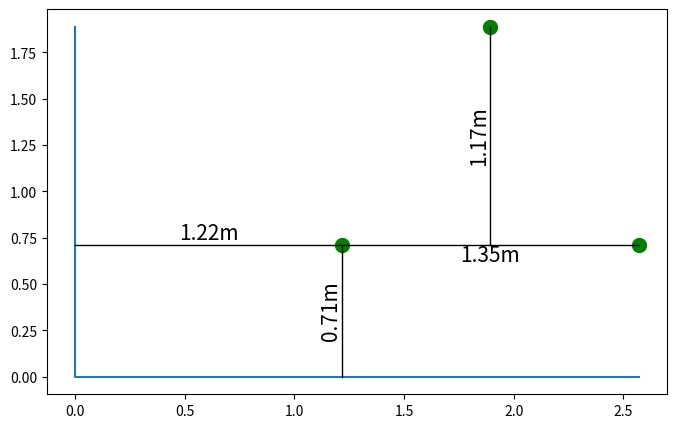
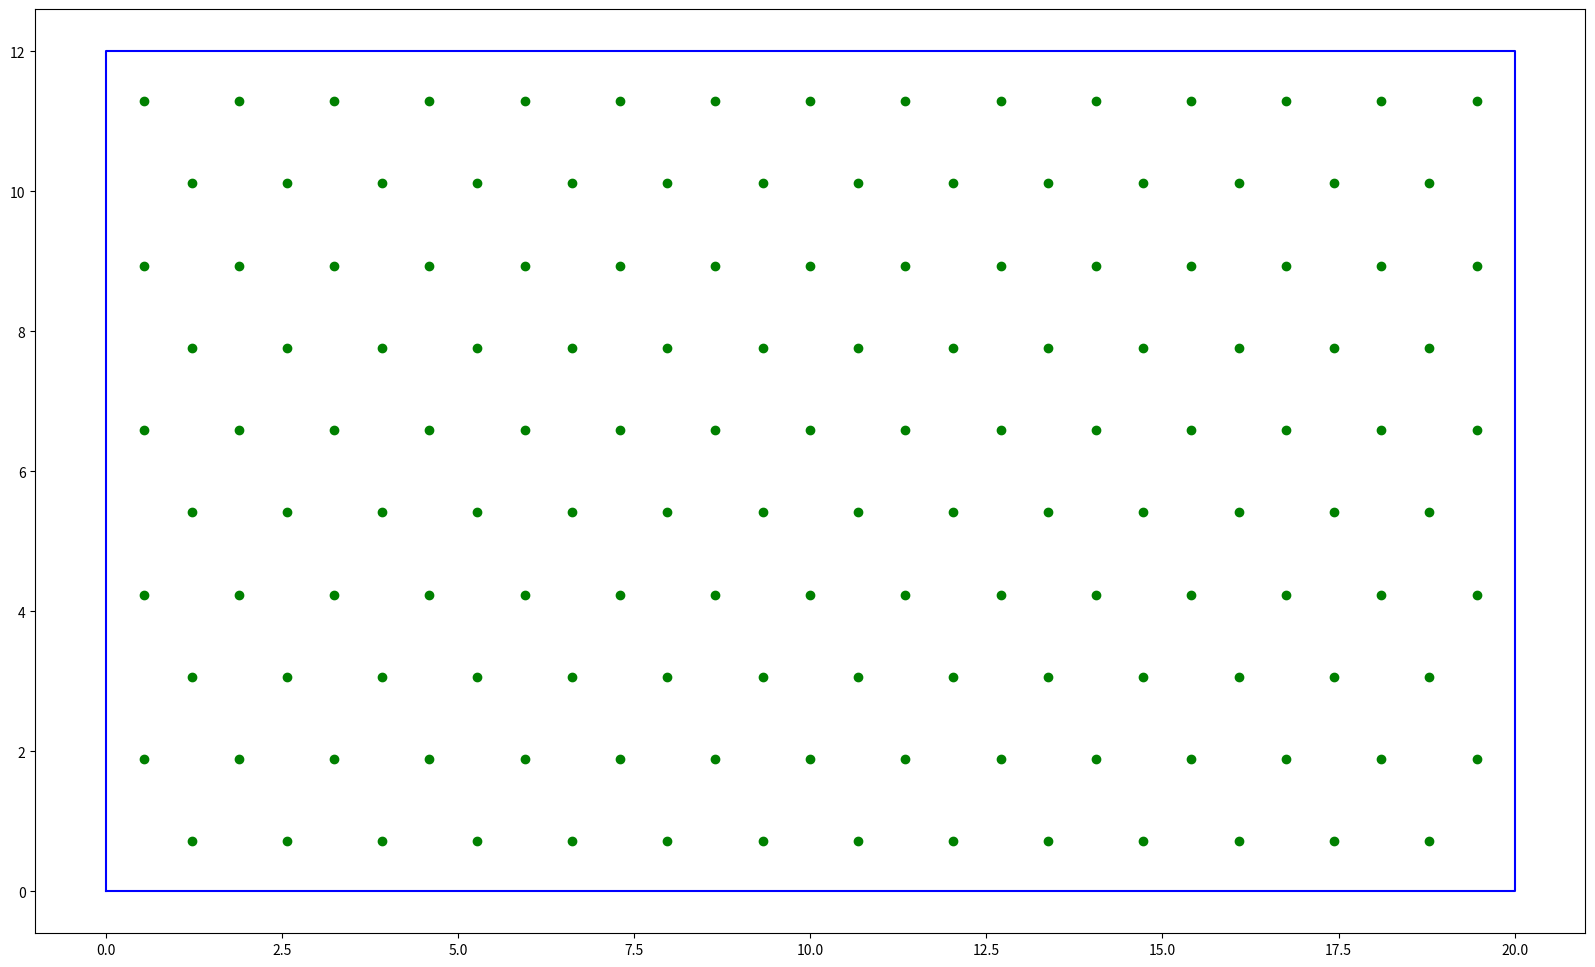
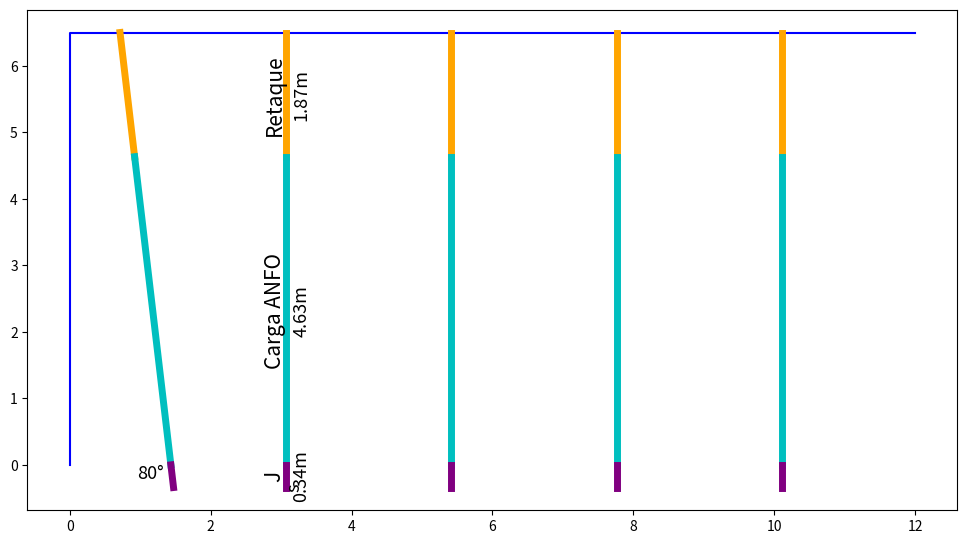

Reproduce these figures in Python, in order.
import numpy as np
import matplotlib.pyplot as plt

L=20
A=12
H=6.5
DRoca=4 
Vs=2500
DiaBarreno=76.2 #mm
DCarga=0.85
Vdet=2000

Fe=(DCarga*Vdet**2/(1.3*3660**2))**0.33
Fr=(2.7*3500/(DRoca*Vs))**0.33
f=Fe*Fr
B=0.76*DiaBarreno*f/25.4
if DiaBarreno<165:
    B=B*0.9
S=1.15*B
#print(S,B)

T=DiaBarreno*35*0.7/1000
J=0.29*B
#print(T,J)

Bancox=[0,L,L,0,0]
Bancoy=[0,0,A,A,0]

x1=int(L/S)
if (L-(x1-1)*S)/2<=2*S/3:x2=x1-1
else:x2=x1+1
if int(A/B)%2==0:y1=int(A/B/2)
else:y1=int(A/B/2)+1
y2=int(A/B/2)

Mallax1=np.zeros(x1)
Mallax2=np.zeros(x2)
Mallay1=np.zeros(y1)
Mallay2=np.zeros(y2)

for i in range(x1):
    Mallax1[i]=S*i+(L-(x1-1)*S)/2
for i in range(x2):
    Mallax2[i]=Mallax1[0]+S*i+S/2*(x1-x2)
for i in range(y1):
    Mallay1[i]=2*B*i+(A-(int(A/B)-1)*B)/2
for i in range(y2):
    Mallay2[i]=Mallay1[0]+2*B*i+B

plt.figure(figsize=(8,5))  
plt.plot([0,0,Mallax1[1]],[Mallay2[0],0,0])
plt.plot(Mallax1[0],Mallay1[0],'go',ms=10)
plt.plot(Mallax1[1],Mallay1[0],'go',ms=10)
plt.plot(Mallax1[0]+S/2,Mallay1[0]+B,'go',ms=10)
plt.plot([Mallax1[0],Mallax1[0]],[0,Mallay1[0]],'k',linewidth=1)
plt.plot([Mallax1[0]+S/2,Mallax1[0]+S/2],[Mallay1[0],Mallay2[0]],'k',linewidth=1)
plt.plot([0,Mallax1[1]],[Mallay1[0],Mallay1[0]],'k',linewidth=1)
plt.text(Mallax1[0],Mallay1[0]/2,str(round(Mallay1[0],2))+'m',rotation=90,ha='right',va='center',size=15)
plt.text(Mallax1[0]/2,Mallay1[0],str(round(Mallax1[0],2))+'m',ha='center',va='bottom',size=15)
plt.text(Mallax1[0]+S/2,Mallay1[0],str(round(S,2))+'m',ha='center',va='top',size=15)
plt.text(Mallax1[0]+S/2,(Mallay2[0]+Mallay1[0])/2,str(round(B,2))+'m',rotation=90,ha='right',va='center',size=15)
plt.show()

plt.figure(figsize=(L,A))
plt.plot(Bancox,Bancoy,'b')
for i in range(x1):
    for j in range(y1):
        plt.plot(Mallax1[i],Mallay1[j],'go')
for i in range(x2):
    for j in range(y2):
        plt.plot(Mallax2[i],Mallay2[j],'go')

plt.figure(figsize=(A,H))
plt.plot([0,0,A],[0,H,H],'b')
ang=80
plt.plot([Mallay1[0],abs((H-T)-H)/np.tan(ang)+Mallay1[0]],[H,H-T],'orange',linewidth=5)
plt.plot([abs((H-T)-H)/np.tan(ang)+Mallay1[0],Mallay1[0]+H/np.tan(ang)],[H-T,0],'c',linewidth=5)
plt.plot([Mallay1[0]+H/np.tan(ang),Mallay1[0]+H/np.tan(ang)+J/np.tan(ang)],[0,-J],'purple',linewidth=5)
for i in range(1,y1):
    plt.plot([Mallay1[i],Mallay1[i]],[H,H-T],'orange',linewidth=5)
    plt.plot([Mallay1[i],Mallay1[i]],[H-T,0],'c',linewidth=5)
    plt.plot([Mallay1[i],Mallay1[i]],[0,-J],'purple',linewidth=5)
plt.text(Mallay1[1],H-T/2,'Retaque',rotation=90,ha='right',va='center',size=15)
plt.text(Mallay1[1]+.1,H-T/2,str(round(T,2))+'m',rotation=90,ha='left',va='center',size=13)
plt.text(Mallay1[1],(H-T)/2,'Carga ANFO',rotation=90,ha='right',va='center',size=15)
plt.text(Mallay1[1]+.1,(H-T)/2,str(round(H-T,2))+'m',rotation=90,ha='left',va='center',size=13)
plt.text(Mallay1[1],-J/2,'J',rotation=90,ha='right',va='center',size=15)
plt.text(Mallay1[1]+.1,-J/2,str(round(J,2))+'m',rotation=90,ha='left',va='center',size=13)
plt.text(Mallay1[1],-J,'s',rotation=90,ha='left',va='center',size=13)
plt.text(Mallay1[0]+H/np.tan(ang)-.1,0,str(ang)+'°',ha='right',va='top',size=13)
plt.show()

